Labelled photos from "content", an image-classification folder in tjnut3/CoffeeModel. The possible labels are: AAA grade coffee bean, black coffee bean, borer damaged coffee bean, elephant ear coffee bean, fade, half coffee bean, incomplete coffee bean, peaberry coffee bean, triangle coffee bean.

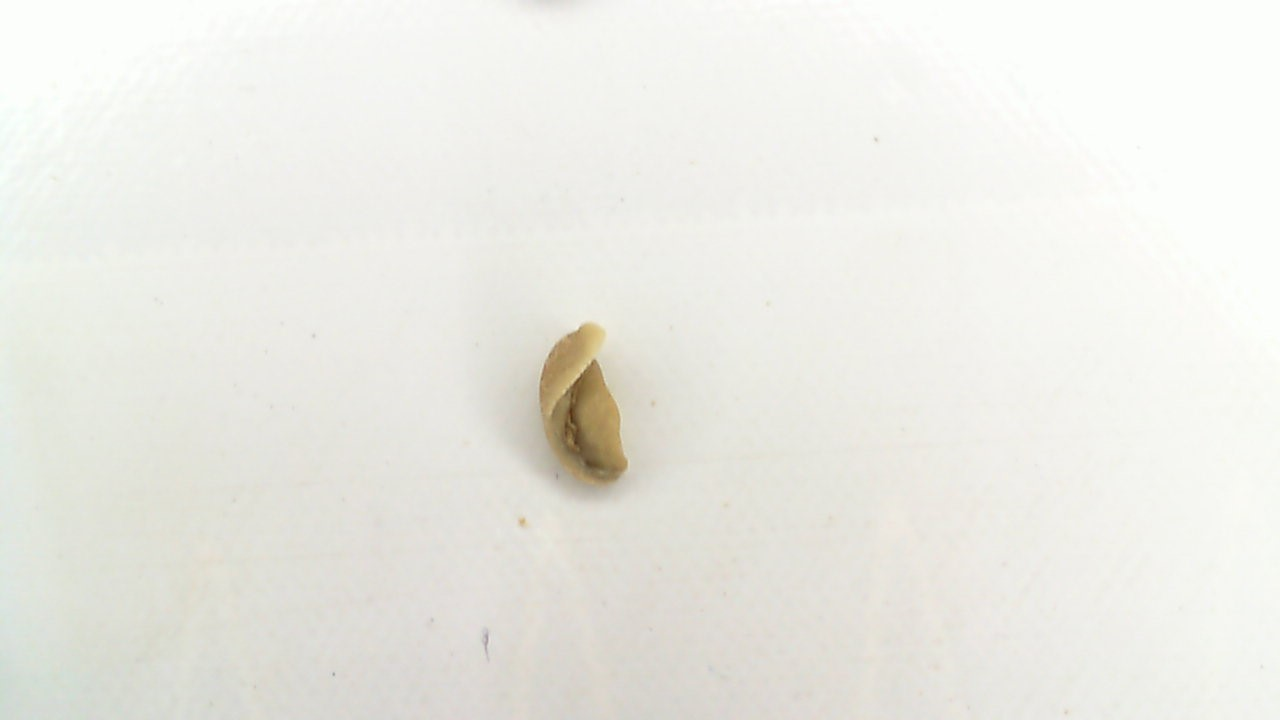
Label: incomplete coffee bean

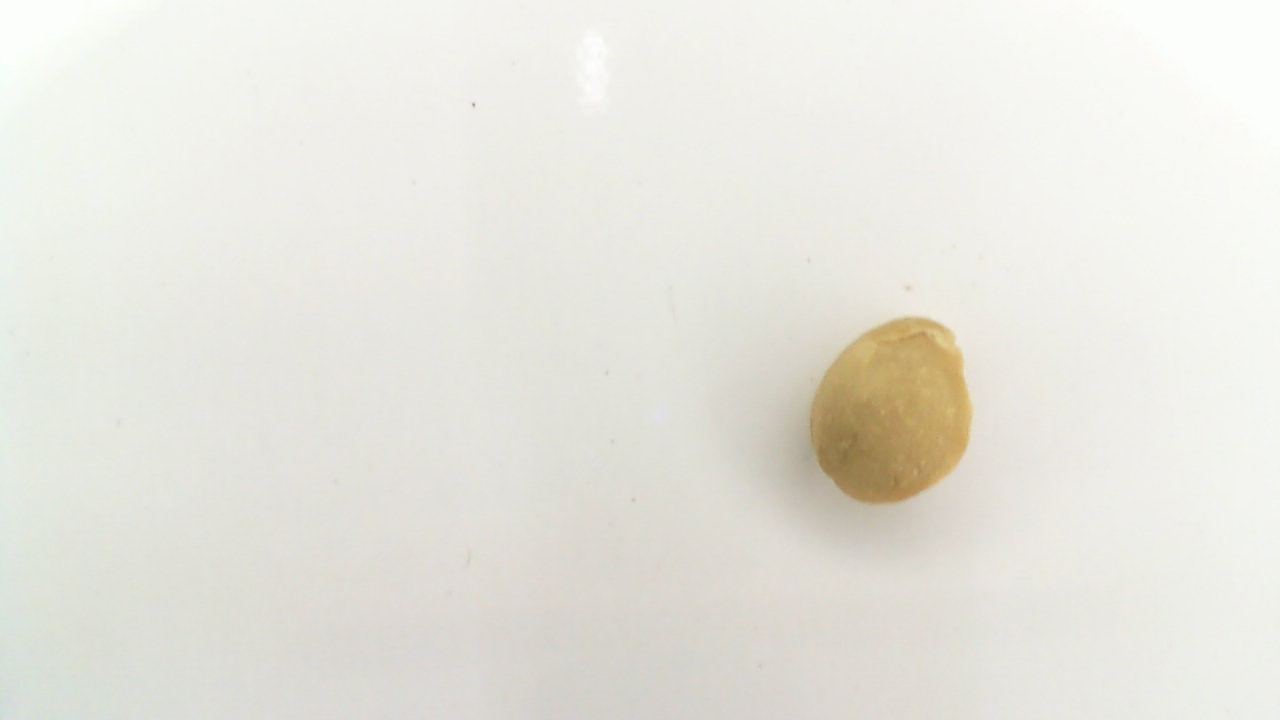
Label: elephant ear coffee bean

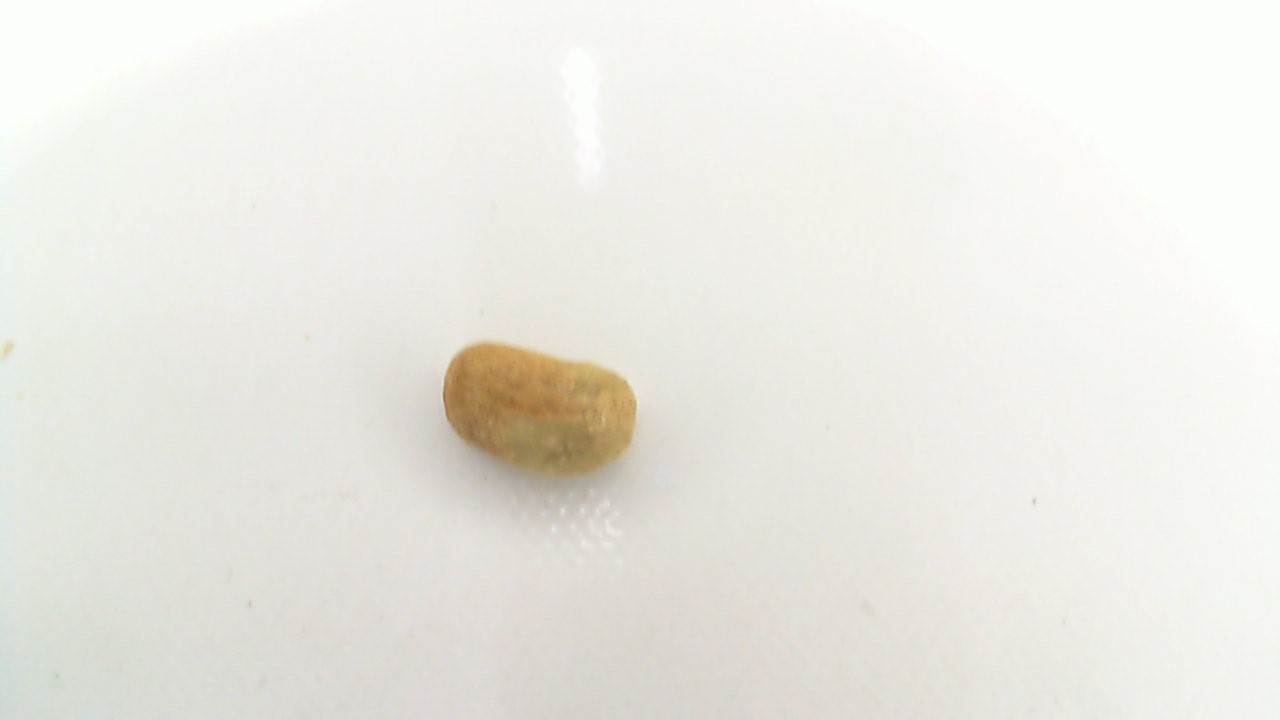
Label: triangle coffee bean

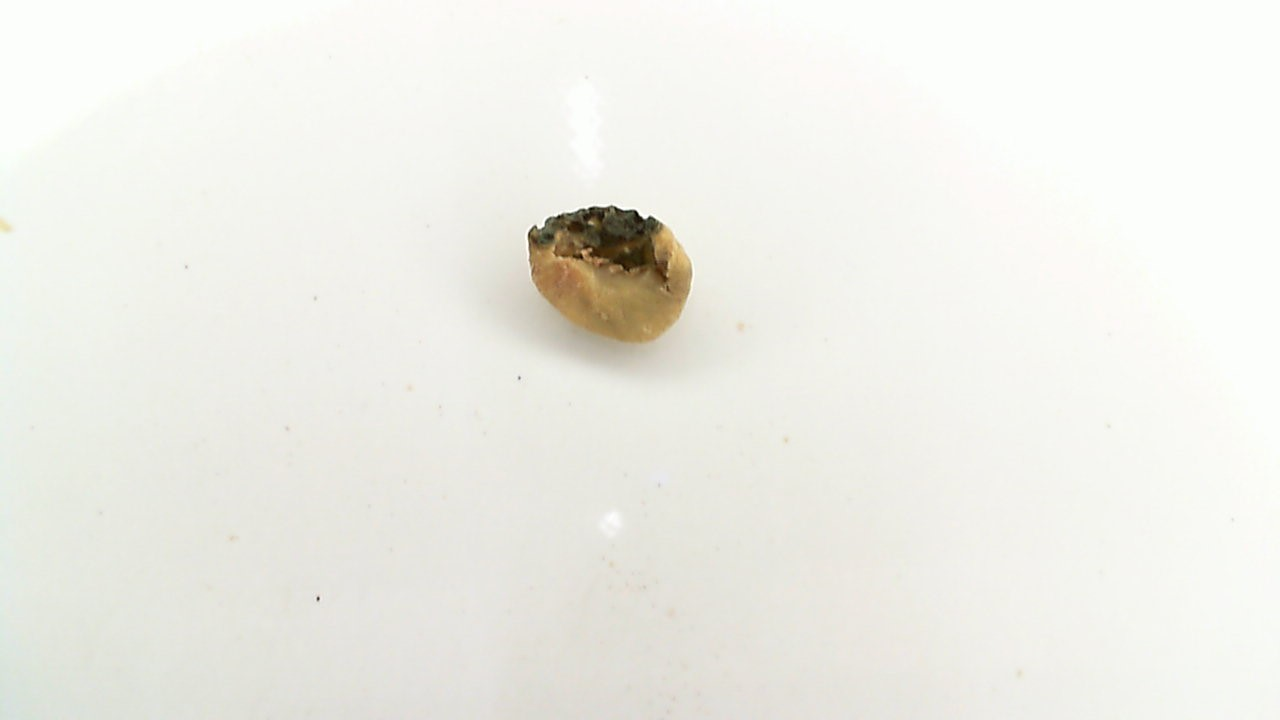
Label: borer damaged coffee bean

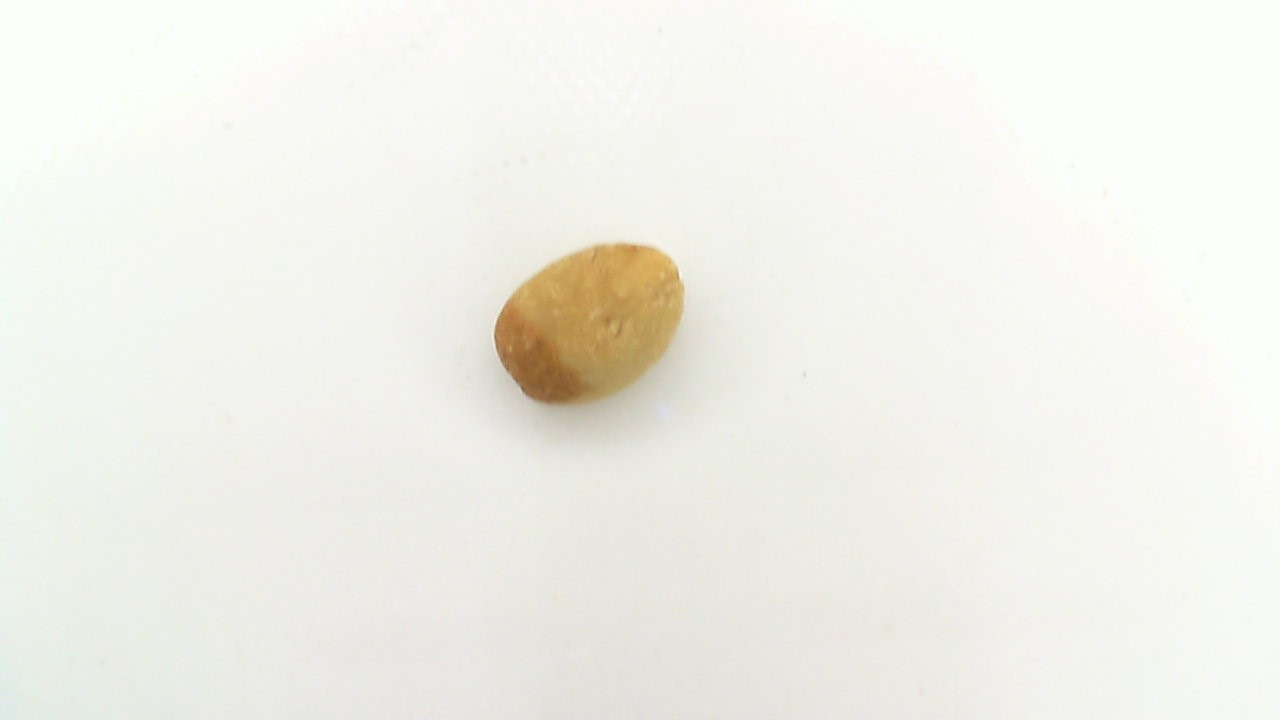
Label: AAA grade coffee bean

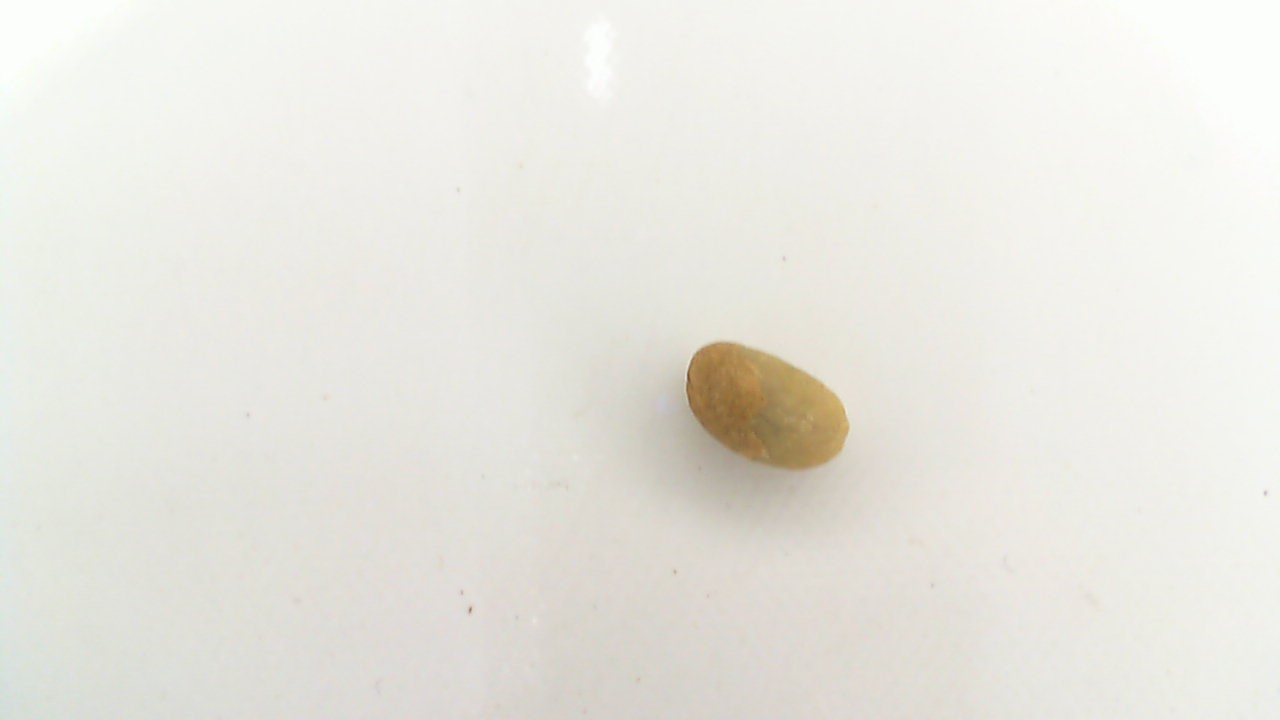
Label: peaberry coffee bean
